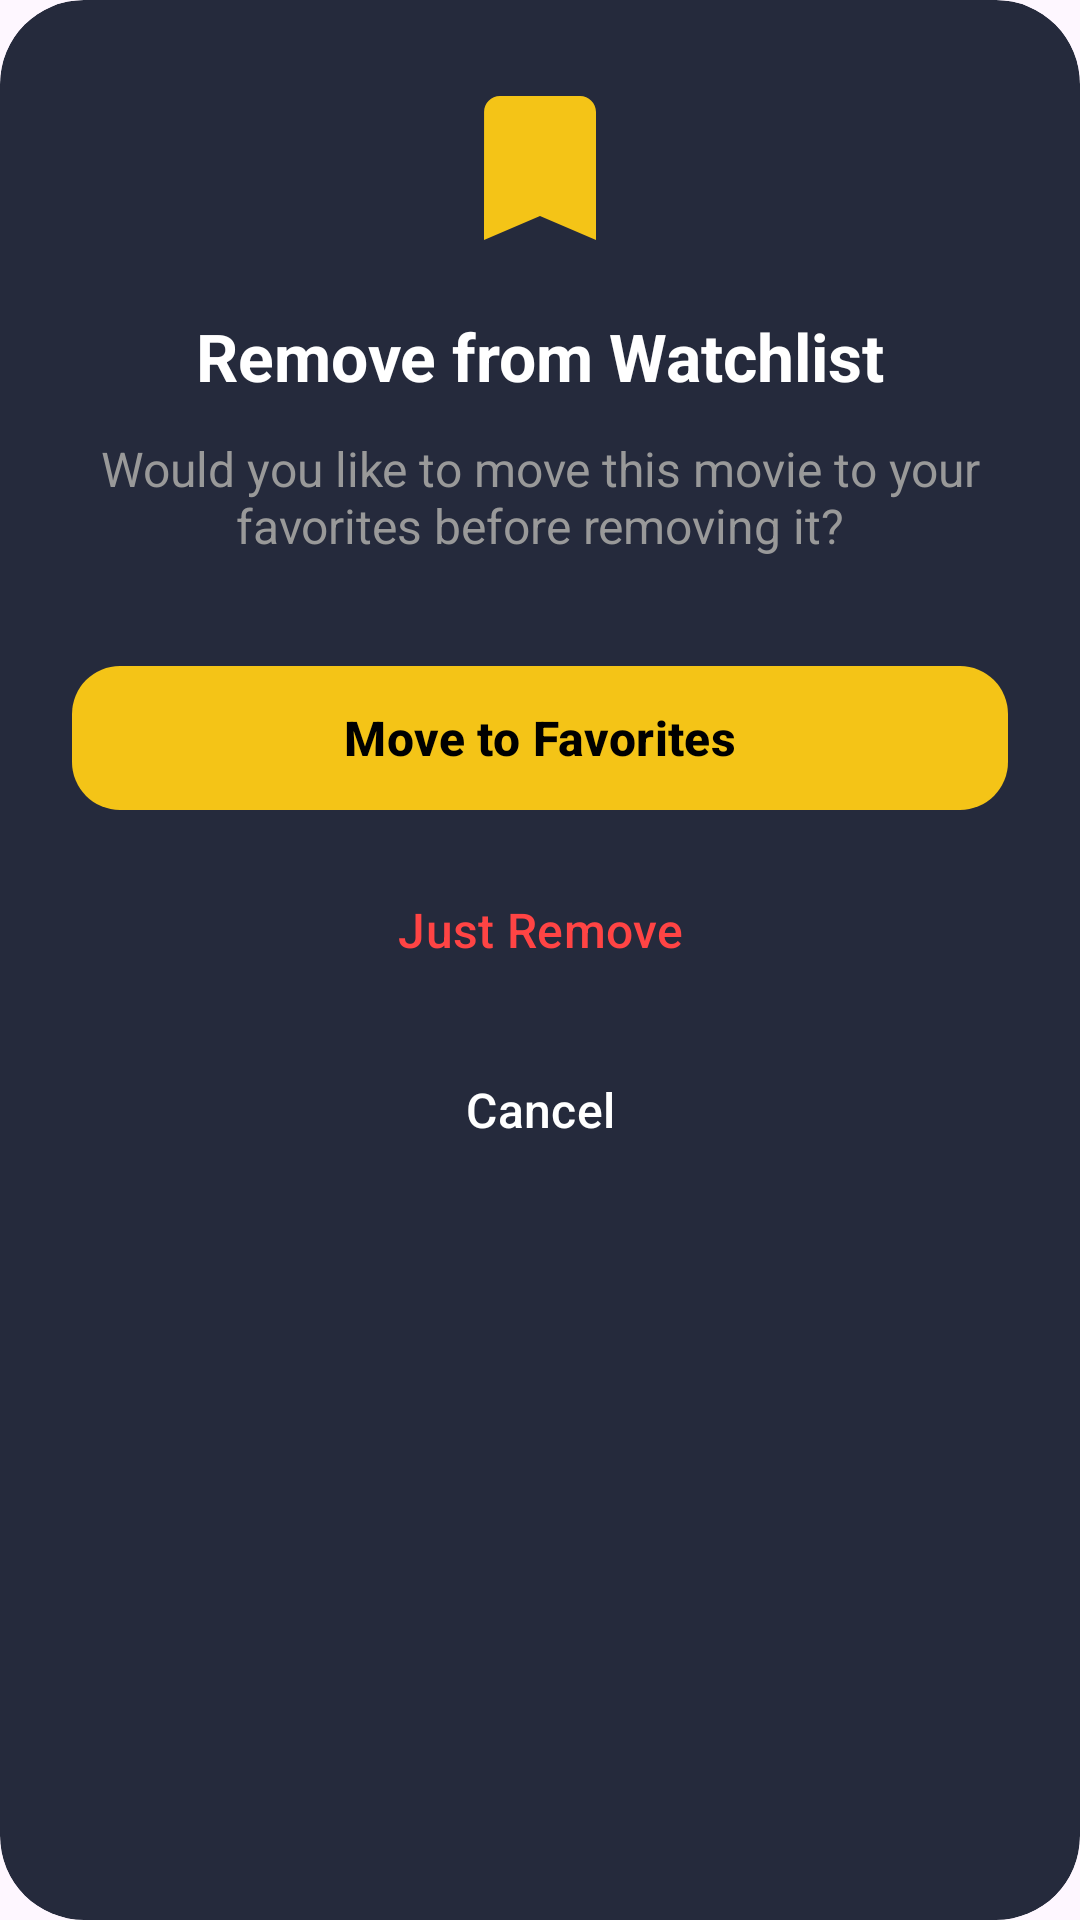

Reconstruct the res/layout file that produces this screen, plus the resources it refers to.
<!-- AndroidManifest.xml: application theme Theme.Android_Project -->
<!-- res/layout/dialog_remove_watchlist.xml -->
<?xml version="1.0" encoding="utf-8"?>
<com.google.android.material.card.MaterialCardView xmlns:android="http://schemas.android.com/apk/res/android"
    xmlns:app="http://schemas.android.com/apk/res-auto"
    android:layout_width="match_parent"
    android:layout_height="wrap_content"
    app:cardBackgroundColor="@color/bg_card"
    app:cardCornerRadius="28dp"
    app:cardElevation="0dp"
    app:strokeWidth="0dp">

    <androidx.constraintlayout.widget.ConstraintLayout
        android:layout_width="match_parent"
        android:layout_height="wrap_content"
        android:padding="24dp">

        <ImageView
            android:id="@+id/iv_icon"
            android:layout_width="64dp"
            android:layout_height="64dp"
            android:src="@drawable/ic_bookmark"
            app:layout_constraintEnd_toEndOf="parent"
            app:layout_constraintStart_toStartOf="parent"
            app:layout_constraintTop_toTopOf="parent"
            app:tint="@color/accent_yellow" />

        <TextView
            android:id="@+id/tv_title"
            android:layout_width="wrap_content"
            android:layout_height="wrap_content"
            android:layout_marginTop="16dp"
            android:text="Remove from Watchlist"
            android:textColor="@color/text_white"
            android:textSize="22sp"
            android:textStyle="bold"
            app:layout_constraintEnd_toEndOf="parent"
            app:layout_constraintStart_toStartOf="parent"
            app:layout_constraintTop_toBottomOf="@id/iv_icon" />

        <TextView
            android:id="@+id/tv_message"
            android:layout_width="0dp"
            android:layout_height="wrap_content"
            android:layout_marginTop="12dp"
            android:gravity="center"
            android:text="Would you like to move this movie to your favorites before removing it?"
            android:textColor="@color/text_gray"
            android:textSize="16sp"
            app:layout_constraintEnd_toEndOf="parent"
            app:layout_constraintStart_toStartOf="parent"
            app:layout_constraintTop_toBottomOf="@id/tv_title" />

        <com.google.android.material.button.MaterialButton
            android:id="@+id/btn_move_to_favorites"
            android:layout_width="match_parent"
            android:layout_height="56dp"
            android:layout_marginTop="32dp"
            android:text="Move to Favorites"
            android:textAllCaps="false"
            android:textColor="@color/black"
            android:textSize="16sp"
            android:textStyle="bold"
            app:backgroundTint="@color/accent_yellow"
            app:cornerRadius="16dp"
            app:layout_constraintTop_toBottomOf="@id/tv_message" />

        <com.google.android.material.button.MaterialButton
            android:id="@+id/btn_remove_only"
            style="@style/Widget.Material3.Button.TextButton"
            android:layout_width="match_parent"
            android:layout_height="56dp"
            android:layout_marginTop="8dp"
            android:text="Just Remove"
            android:textAllCaps="false"
            android:textColor="@color/error_red"
            android:textSize="16sp"
            app:layout_constraintTop_toBottomOf="@id/btn_move_to_favorites" />

        <com.google.android.material.button.MaterialButton
            android:id="@+id/btn_cancel"
            style="@style/Widget.Material3.Button.TextButton"
            android:layout_width="match_parent"
            android:layout_height="56dp"
            android:layout_marginTop="4dp"
            android:text="Cancel"
            android:textAllCaps="false"
            android:textColor="@color/text_white"
            android:textSize="16sp"
            app:layout_constraintTop_toBottomOf="@id/btn_remove_only" />

    </androidx.constraintlayout.widget.ConstraintLayout>
</com.google.android.material.card.MaterialCardView>
<!-- resources referenced by this layout -->
<resources>
  <color name="accent_yellow">#F4C417</color>
  <color name="bg_card">#252A3C</color>
  <color name="black">#FF000000</color>
  <color name="error_red">#FF4444</color>
  <color name="text_gray">#999999</color>
  <color name="text_white">#FFFFFF</color>
  <!-- drawable ic_bookmark (drawable) -->
  <?xml version="1.0" encoding="utf-8"?>
  <vector xmlns:android="http://schemas.android.com/apk/res/android"
      android:width="24dp"
      android:height="24dp"
      android:viewportWidth="24"
      android:viewportHeight="24">
      <path
          android:fillColor="@color/text_gray"
          android:pathData="M17,3H7c-1.1,0 -1.99,0.9 -1.99,2L5,21l7,-3 7,3V5c0,-1.1 -0.9,-2 -2,-2z" />
  </vector>
  <style name="Theme.Android_Project" parent="Base.Theme.Android_Project" />
  <style name="Base.Theme.Android_Project" parent="Theme.Material3.DayNight.NoActionBar">
          <item name="android:statusBarColor" tools:targetApi="l">@color/bg_main</item>
          <item name="android:windowLightStatusBar" tools:targetApi="l">false</item>
          <item name="android:navigationBarColor" tools:targetApi="l">@color/bg_main</item>
      </style>
  <color name="bg_main">#1B1E2B</color>
</resources>
